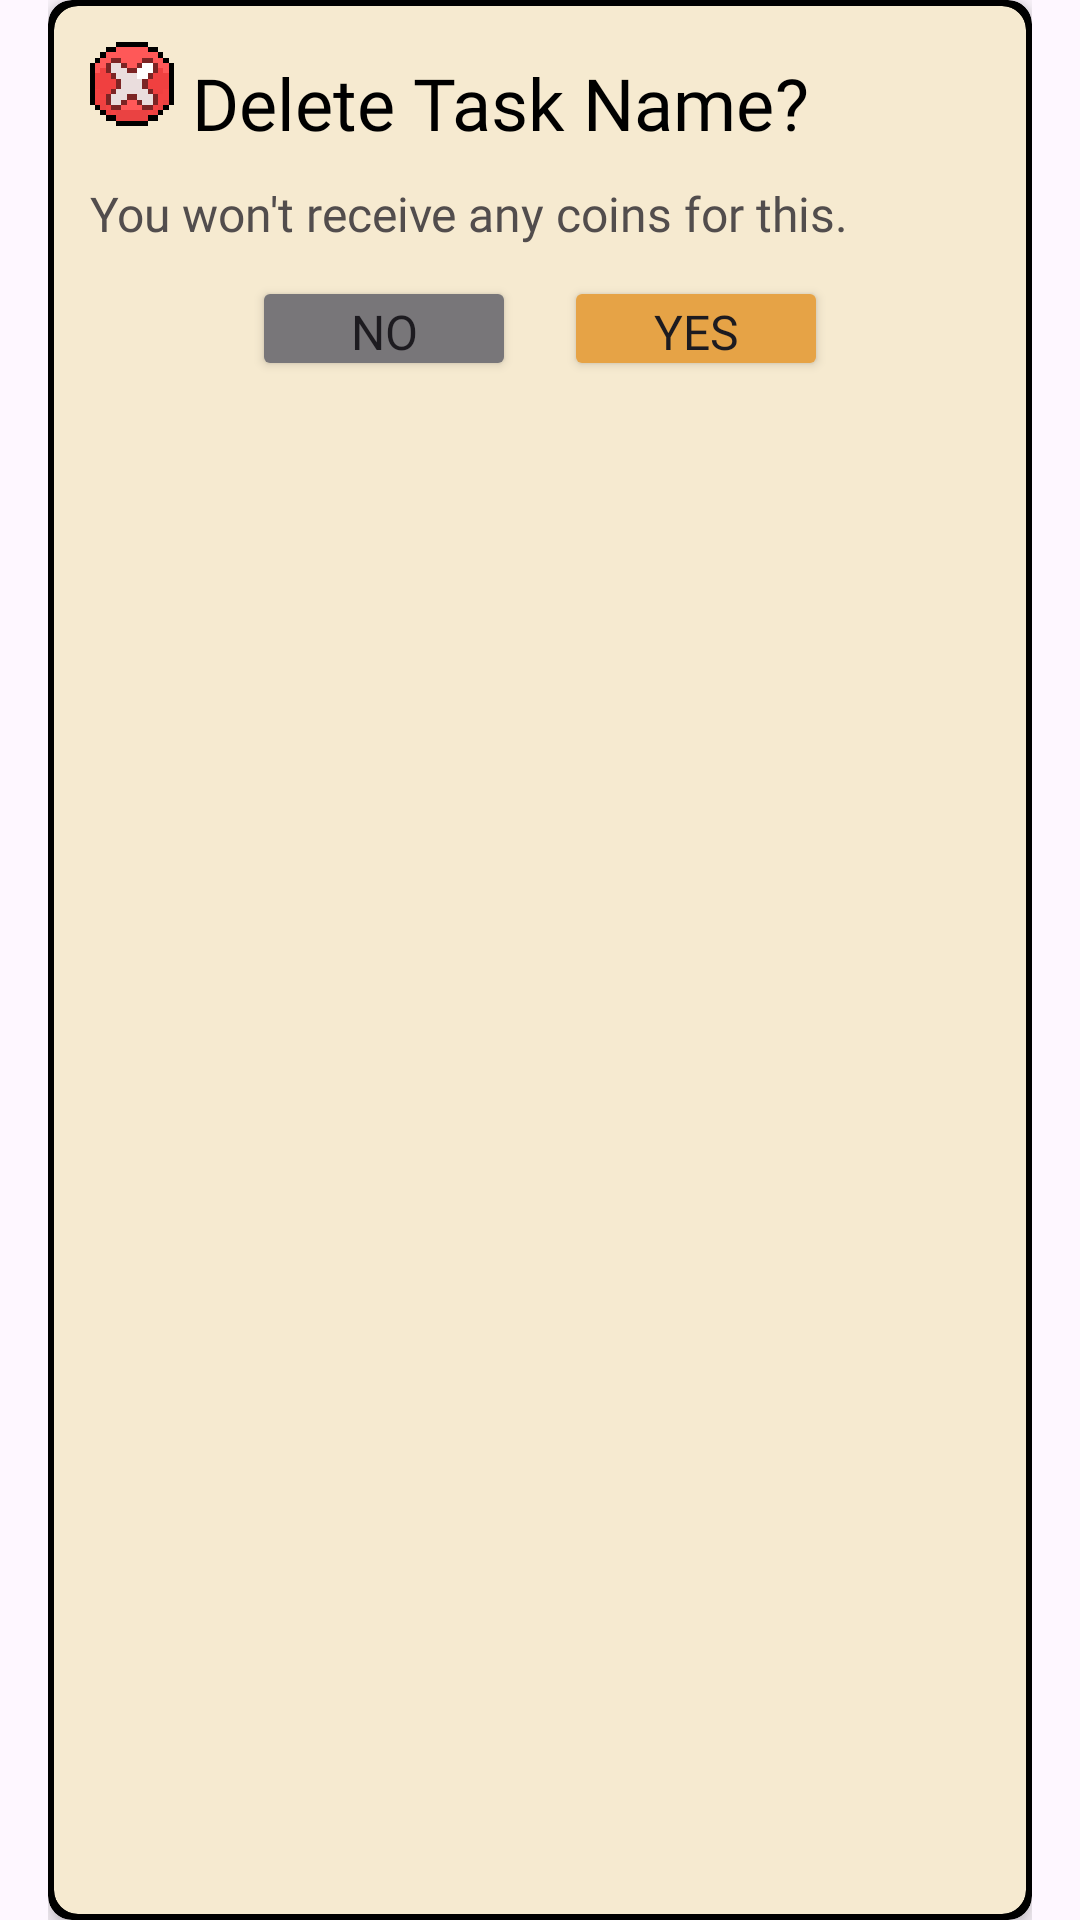

Layout XML and referenced resources for this Android screen:
<!-- AndroidManifest.xml: application theme Theme.TaskBound -->
<!-- res/layout/dialog_delete.xml -->
<?xml version="1.0" encoding="utf-8"?>
<LinearLayout xmlns:android="http://schemas.android.com/apk/res/android"
    xmlns:app="http://schemas.android.com/apk/res-auto"
    xmlns:tools="http://schemas.android.com/tools"
    android:layout_width="match_parent"
    android:layout_height="wrap_content"
    android:background="@android:color/transparent"
    android:orientation="vertical"
    android:paddingStart="16dp"
    android:paddingEnd="16dp"
    tools:context=".TaskDeleteFragment">

    <androidx.cardview.widget.CardView
        android:id="@+id/cardOutline"
        android:layout_width="match_parent"
        android:layout_height="match_parent"
        android:background="@android:color/transparent"
        app:cardBackgroundColor="#000000"
        app:cardCornerRadius="8dp"
        app:cardElevation="4dp"
        app:contentPadding="2dp">

        <androidx.cardview.widget.CardView
            android:id="@+id/cardView"
            android:layout_width="match_parent"
            android:layout_height="match_parent"
            android:background="@android:color/transparent"
            android:padding="16dp"
            app:cardBackgroundColor="#F6EAD0"
            app:cardCornerRadius="8dp">

            <LinearLayout
                android:layout_width="match_parent"
                android:layout_height="match_parent"
                android:background="@android:color/transparent"
                android:orientation="vertical"
                android:padding="12dp">

                <LinearLayout
                    android:id="@+id/llTaskHeader"
                    android:layout_width="match_parent"
                    android:layout_height="wrap_content"
                    android:orientation="horizontal">

                    <ImageView
                        android:id="@+id/imgTvIcon"
                        android:layout_width="28dp"
                        android:layout_height="28dp"
                        app:srcCompat="@drawable/ic_warning" />

                    <TextView
                        android:id="@+id/tvTaskName"
                        android:layout_width="wrap_content"
                        android:layout_height="wrap_content"
                        android:layout_marginStart="6dp"
                        android:ellipsize="end"
                        android:fontFamily="@font/retropix"
                        android:gravity="center_vertical"
                        android:maxLength="25"
                        android:maxLines="1"
                        android:paddingTop="4dp"
                        android:text="Delete Task Name"
                        android:textColor="#000000"
                        android:textSize="24sp" />

                    <TextView
                        android:id="@+id/tvQuestion"
                        android:layout_width="wrap_content"
                        android:layout_height="wrap_content"
                        android:layout_weight="1"
                        android:fontFamily="@font/retropix"
                        android:text="?"
                        android:textColor="#000000"
                        android:textSize="24sp" />
                </LinearLayout>

                <TextView
                    android:id="@+id/tvDeadline"
                    android:layout_width="match_parent"
                    android:layout_height="wrap_content"
                    android:layout_marginTop="10dp"
                    android:fontFamily="@font/retropix"
                    android:text="You won't receive any coins for this."
                    android:textColor="#524D4D"
                    android:textSize="16sp" />

                <LinearLayout
                    android:id="@+id/llDecisions"
                    android:layout_width="match_parent"
                    android:layout_height="wrap_content"
                    android:layout_marginTop="10dp"
                    android:gravity="center"
                    android:orientation="horizontal">

                    <Button
                        android:id="@+id/btnCancel"
                        android:layout_width="wrap_content"
                        android:layout_height="35dp"
                        android:layout_marginRight="16dp"
                        android:backgroundTint="@color/gray"
                        android:fontFamily="@font/retropix"
                        android:paddingLeft="0dp"
                        android:paddingTop="2dp"
                        android:paddingRight="0dp"
                        android:paddingBottom="0dp"
                        android:text="No"
                        android:textSize="16sp" />

                    <Button
                        android:id="@+id/btnDeleteTask"
                        android:layout_width="wrap_content"
                        android:layout_height="35dp"
                        android:backgroundTint="@color/primary"
                        android:fontFamily="@font/retropix"
                        android:paddingLeft="0dp"
                        android:paddingTop="2dp"
                        android:paddingRight="0dp"
                        android:paddingBottom="0dp"
                        android:text="Yes"
                        android:textSize="16sp" />

                </LinearLayout>

            </LinearLayout>

        </androidx.cardview.widget.CardView>

    </androidx.cardview.widget.CardView>

</LinearLayout>
<!-- resources referenced by this layout -->
<resources>
  <color name="gray">#787679</color>
  <color name="primary">#E6A346</color>
  <!-- drawable ic_warning: png bitmap (drawable, 1068 bytes) -->
  <style name="Theme.TaskBound" parent="Base.Theme.TaskBound" />
  <style name="Base.Theme.TaskBound" parent="Theme.Material3.DayNight.NoActionBar">
          
          
          <item name="fontFamily">@font/retropix</item>
      </style>
</resources>
